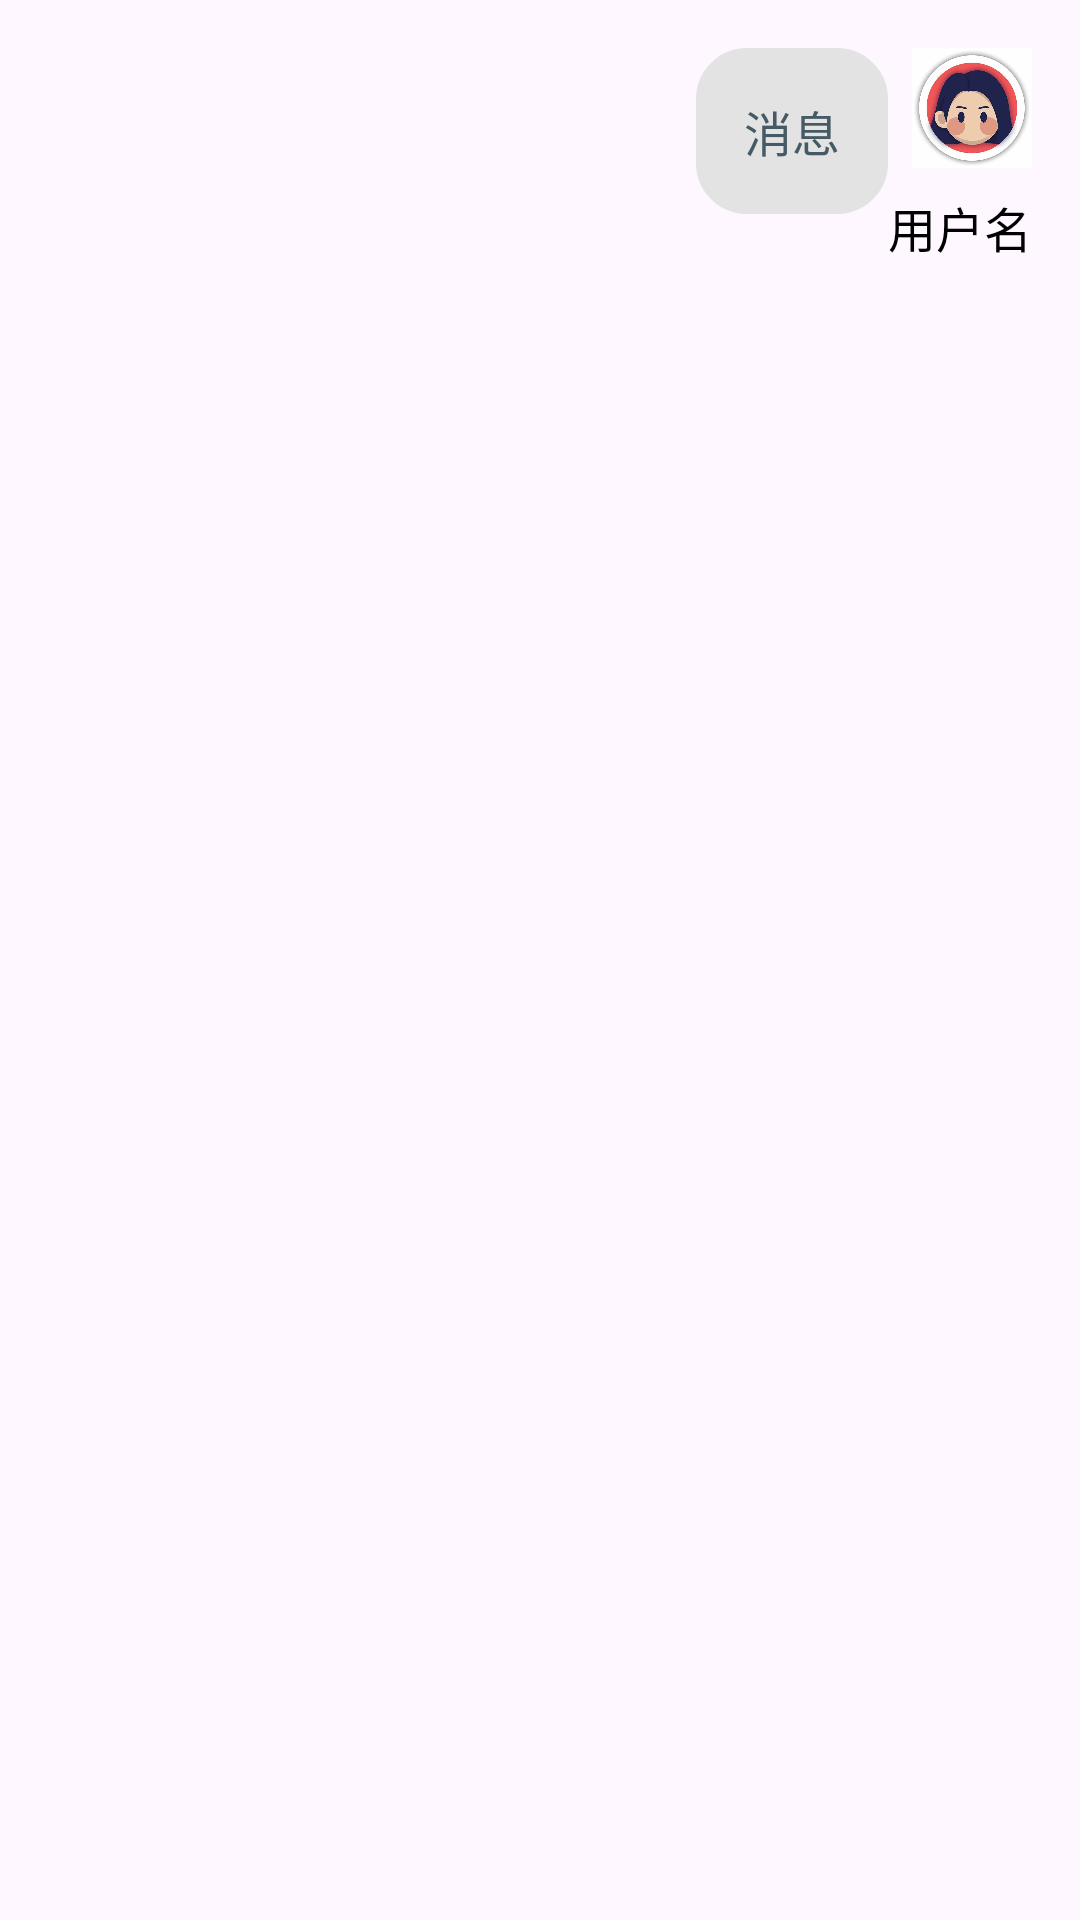

Android layout source for this screen:
<!-- AndroidManifest.xml: application theme Theme.MedChatAI -->
<!-- res/layout/message_item_user.xml -->
<LinearLayout xmlns:android="http://schemas.android.com/apk/res/android"
    xmlns:tools="http://schemas.android.com/tools"
    android:layout_width="match_parent"
    android:layout_height="wrap_content"
    android:layout_margin="8dp"
    android:background="@drawable/message_background"
    android:baselineAligned="false"
    android:padding="16dp"
    android:orientation="horizontal"
    android:gravity="end"> 

    
    <LinearLayout
        android:layout_width="wrap_content"
        android:layout_height="wrap_content"
        android:background="@drawable/rounded_gray_border"
        android:padding="16dp"
        android:orientation="vertical"
        android:layout_gravity="end"> 

        <TextView
            android:id="@+id/tv_text"
            android:layout_width="wrap_content"
            android:layout_height="wrap_content"
            android:text="@string/user_information"
            android:textColor="#455A64"
            android:textSize="16sp" />

        <ImageView
            android:id="@+id/iv_image"
            android:layout_width="100dp"
            android:layout_height="100dp"
            android:visibility="gone" />
    </LinearLayout>

    
    <LinearLayout
        android:layout_width="wrap_content"
        android:layout_height="wrap_content"
        android:orientation="vertical"
        android:gravity="end"
        android:layout_gravity="end"
        tools:ignore="UseCompoundDrawables">

        <ImageView
            android:id="@+id/iv_user"
            android:layout_width="40dp"
            android:layout_height="40dp"
            android:contentDescription="@string/todo"
            android:src="@drawable/ic_avatar" />

        <TextView
            android:id="@+id/tv_user"
            android:layout_width="wrap_content"
            android:layout_height="wrap_content"
            android:layout_marginTop="8dp"
            android:textColor="@android:color/black"
            android:textSize="16sp"
            android:text="@string/user_name" />
    </LinearLayout>
</LinearLayout>
<!-- resources referenced by this layout -->
<resources>
  <!-- drawable ic_avatar: jpg bitmap (drawable, 19190 bytes) -->
  <!-- drawable rounded_gray_border (drawable) -->
  <shape xmlns:android="http://schemas.android.com/apk/res/android">
      <solid android:color="#E3E3E3" /> 
      <corners android:radius="16dp" /> 
      <stroke
          android:width="2dp"
          android:color="#E3E3E3" />
  </shape>
  <string name="todo">TODO</string>
  <string name="user_information">消息</string>
  <string name="user_name">用户名</string>
  <style name="Theme.MedChatAI" parent="Base.Theme.AndroidClass" />
  <style name="Base.Theme.AndroidClass" parent="Theme.Material3.DayNight.NoActionBar">
          
          
      </style>
</resources>
